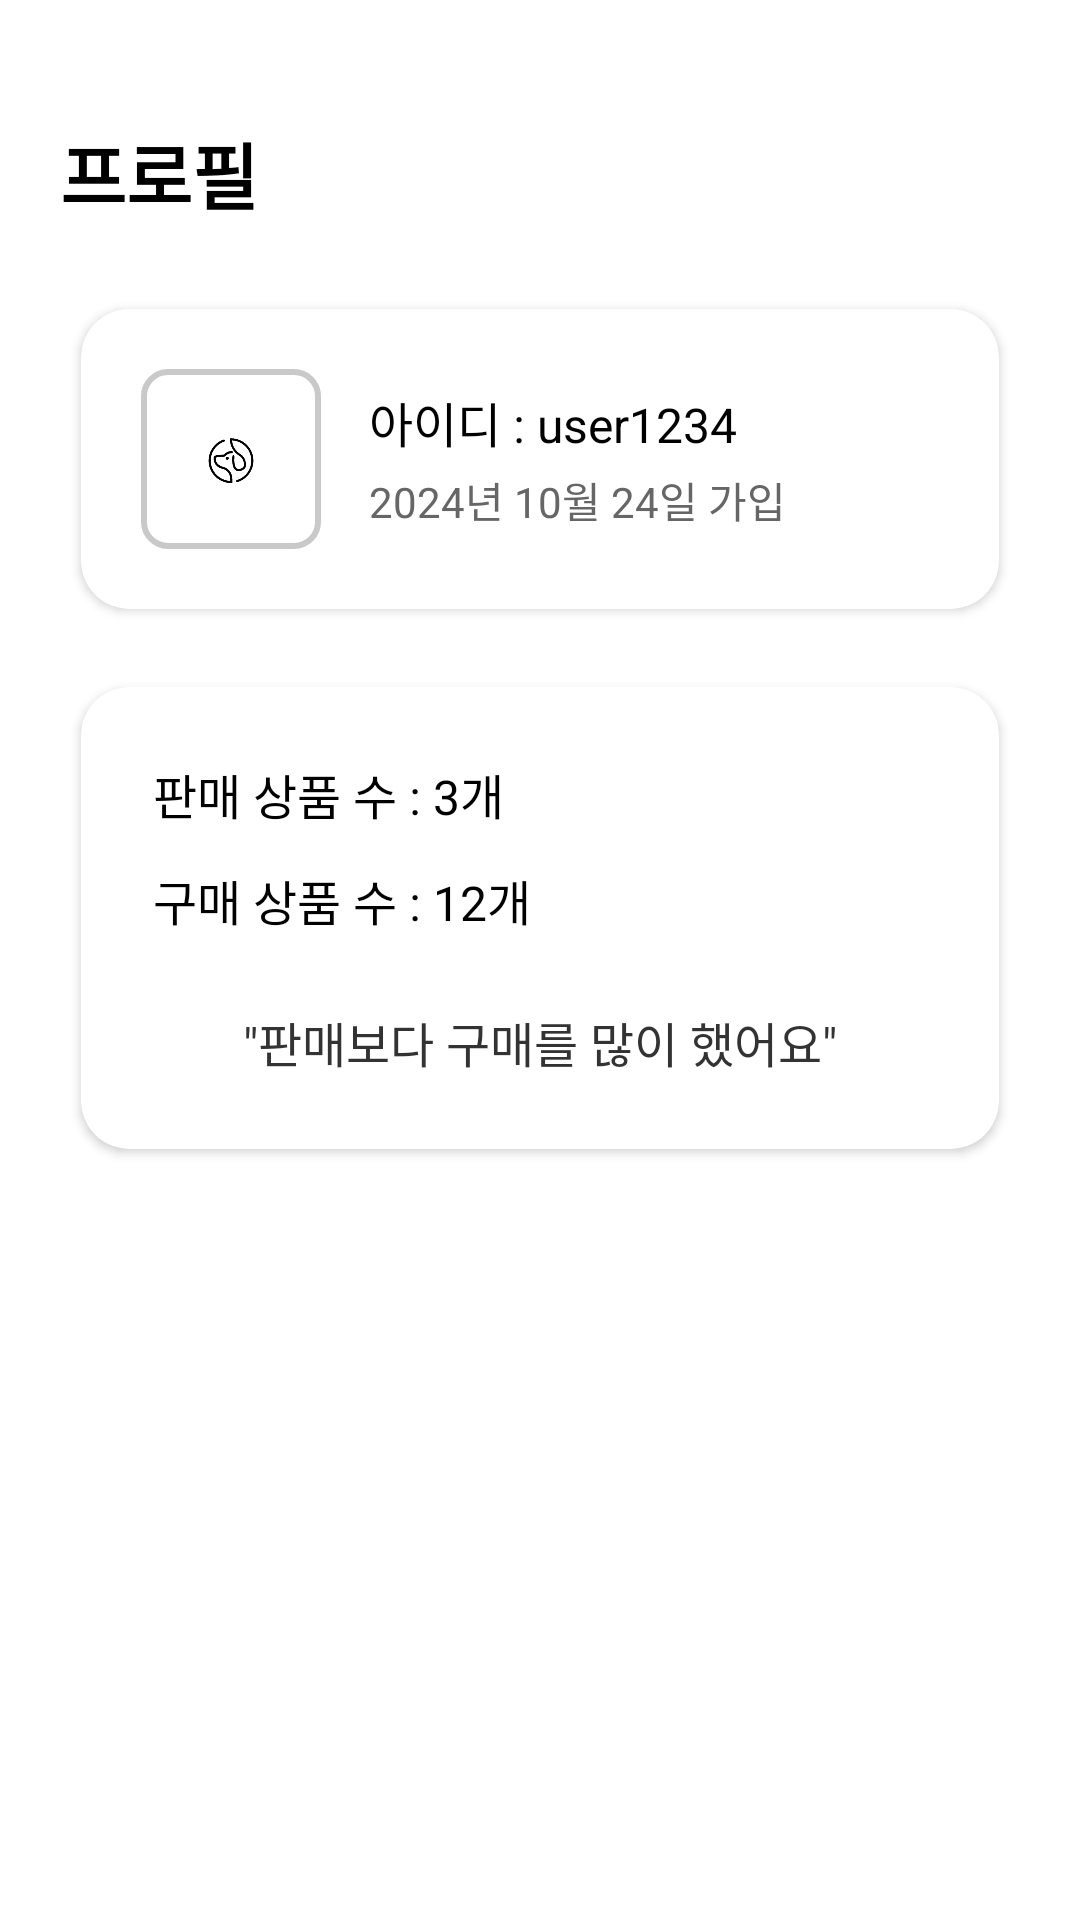

Produce the Android XML layout that renders to this screen, including the resource entries it uses.
<!-- AndroidManifest.xml: application theme Theme.Pet_products_flea_market -->
<!-- res/layout/activity_profile.xml -->
<?xml version="1.0" encoding="utf-8"?>
<androidx.constraintlayout.widget.ConstraintLayout
    xmlns:android="http://schemas.android.com/apk/res/android"
    xmlns:app="http://schemas.android.com/apk/res-auto"
    android:layout_width="match_parent"
    android:layout_height="match_parent"
    android:background="#FFFFFF"
    android:padding="20dp">

    <TextView
        android:id="@+id/tvTitle"
        android:layout_width="wrap_content"
        android:layout_height="wrap_content"
        android:text="프로필"
        android:textSize="24sp"
        android:textStyle="bold"
        android:textColor="#000000"
        app:layout_constraintStart_toStartOf="parent"
        app:layout_constraintTop_toTopOf="parent"
        android:layout_marginTop="20dp"/>

    <androidx.cardview.widget.CardView
        android:id="@+id/cardUserInfo"
        android:layout_width="match_parent"
        android:layout_height="wrap_content"
        app:cardCornerRadius="16dp"
        app:cardElevation="2dp"
        app:cardBackgroundColor="#FFFFFF"
        app:cardUseCompatPadding="true"
        app:layout_constraintTop_toBottomOf="@id/tvTitle"
        android:layout_marginTop="20dp">

        <androidx.constraintlayout.widget.ConstraintLayout
            android:layout_width="match_parent"
            android:layout_height="wrap_content"
            android:padding="20dp">

            <ImageView
                android:id="@+id/imgProfile"
                android:layout_width="60dp"
                android:layout_height="60dp"
                android:src="@drawable/ic_doglogo"
                android:background="@drawable/rounded_white_border"
                android:padding="10dp"
                app:layout_constraintStart_toStartOf="parent"
                app:layout_constraintTop_toTopOf="parent"
                app:layout_constraintBottom_toBottomOf="parent"/>

            <TextView
                android:id="@+id/tvUserId"
                android:layout_width="wrap_content"
                android:layout_height="wrap_content"
                android:text="아이디 : user1234"
                android:textSize="16sp"
                android:textColor="#000000"
                android:layout_marginStart="16dp"
                app:layout_constraintStart_toEndOf="@id/imgProfile"
                app:layout_constraintTop_toTopOf="@id/imgProfile"
                app:layout_constraintBottom_toTopOf="@id/tvJoinDate"
                app:layout_constraintVertical_chainStyle="packed"/>

            <TextView
                android:id="@+id/tvJoinDate"
                android:layout_width="wrap_content"
                android:layout_height="wrap_content"
                android:text="2024년 10월 24일 가입"
                android:textSize="14sp"
                android:textColor="#666666"
                android:layout_marginTop="4dp"
                android:layout_marginStart="16dp"
                app:layout_constraintStart_toEndOf="@id/imgProfile"
                app:layout_constraintTop_toBottomOf="@id/tvUserId"
                app:layout_constraintBottom_toBottomOf="@id/imgProfile"/>

        </androidx.constraintlayout.widget.ConstraintLayout>
    </androidx.cardview.widget.CardView>

    <androidx.cardview.widget.CardView
        android:id="@+id/cardUserStats"
        android:layout_width="match_parent"
        android:layout_height="wrap_content"
        app:cardCornerRadius="16dp"
        app:cardElevation="2dp"
        app:cardBackgroundColor="#FFFFFF"
        app:cardUseCompatPadding="true"
        app:layout_constraintTop_toBottomOf="@id/cardUserInfo"
        android:layout_marginTop="10dp">

        <LinearLayout
            android:layout_width="match_parent"
            android:layout_height="wrap_content"
            android:orientation="vertical"
            android:padding="24dp">

            <TextView
                android:layout_width="wrap_content"
                android:layout_height="wrap_content"
                android:text="판매 상품 수 : 3개"
                android:textSize="16sp"
                android:textColor="#000000"
                android:layout_marginBottom="12dp"/>

            <TextView
                android:layout_width="wrap_content"
                android:layout_height="wrap_content"
                android:text="구매 상품 수 : 12개"
                android:textSize="16sp"
                android:textColor="#000000"
                android:layout_marginBottom="24dp"/>

            <TextView
                android:layout_width="match_parent"
                android:layout_height="wrap_content"
                android:text="&quot;판매보다 구매를 많이 했어요&quot;"
                android:textSize="16sp"
                android:textColor="#333333"
                android:gravity="center"/>

        </LinearLayout>
    </androidx.cardview.widget.CardView>

</androidx.constraintlayout.widget.ConstraintLayout>
<!-- resources referenced by this layout -->
<resources>
  <!-- drawable ic_doglogo: png bitmap (drawable, 18812 bytes) -->
  <!-- drawable rounded_white_border (drawable) -->
  <shape xmlns:android="http://schemas.android.com/apk/res/android">
      <solid android:color="#FFFFFF" />
      <corners android:radius="8dp" />
      <stroke android:width="2dp" android:color="#C9C9C9"/>
  </shape>
  <style name="Theme.Pet_products_flea_market" parent="Base.Theme.Pet_products_flea_market" />
  <style name="Base.Theme.Pet_products_flea_market" parent="Theme.Material3.DayNight.NoActionBar">
          
          
      </style>
</resources>
